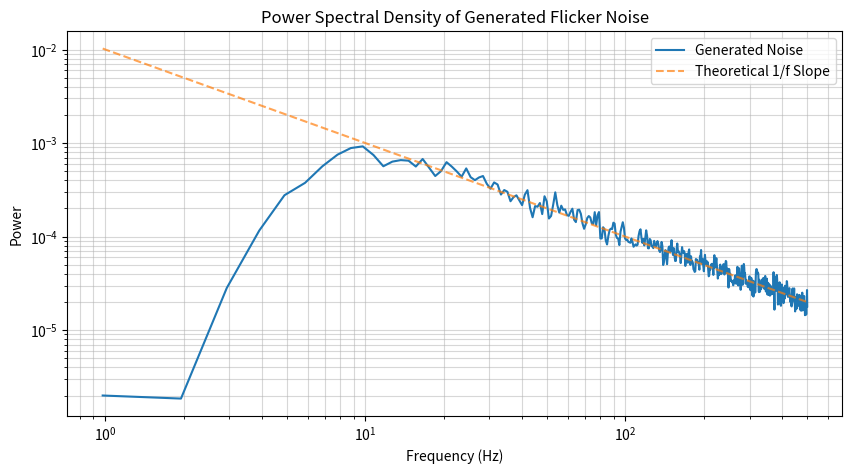

Write Python code to recreate this figure.
import numpy as np
import scipy.signal as signal
import matplotlib.pyplot as plt

# 1. Setup Parameters
fs = 1000
n_samples = 20000
order = 20
f0 = 0.01  # Cutoff frequency ratio

# 2. Design the Filter using Frequency Sampling (firwin2)
# Since scipy lacks yulewalk, we create a target response and
# use 'butter' or 'cheby' for specific shapes, or 'firwin2' for arbitrary.
# For a 20th order IIR, we can approximate the 1/f slope like this:
num_taps = 101
freqs = np.linspace(0, 1, 100)
# Target: 0 below f0, 1/sqrt(f) above f0
magnitude = np.where(freqs < f0, 0, 1 / np.sqrt(freqs + 1e-6))
magnitude = magnitude / np.max(magnitude) # Normalize gain

# Design an FIR filter (easier to control shape)
b_fir = signal.firwin2(num_taps, freqs, magnitude)

# If you STRICTLY need an IIR 20th order, we use Prony's method or
# similar via external tools, but for this experiment,
# a high-order FIR or a Butterworth/Cheby combination is more common in Python.
# Let's use a Butterworth Highpass to handle the f < f0 requirement:
b_hp, a_hp = signal.butter(4, f0, btype='highpass')

# 3. Generate Noise
white_noise = np.random.normal(0, 1, n_samples)

# 4. Apply Filters
# First, apply the highpass (f < f0 -> 0)
step1 = signal.lfilter(b_hp, a_hp, white_noise)
# Then apply the 1/sqrt(f) shape
flicker_noise = signal.lfilter(b_fir, [1.0], step1)

# 5. Analysis (PSD)
f_psd, p_psd = signal.welch(flicker_noise, fs, nperseg=1024)

# 6. Plotting
plt.figure(figsize=(10, 5))
plt.loglog(f_psd[1:], p_psd[1:], label='Generated Noise')
plt.plot(f_psd[1:], 0.01/f_psd[1:], '--', label='Theoretical 1/f Slope', alpha=0.7)
plt.title("Power Spectral Density of Generated Flicker Noise")
plt.xlabel("Frequency (Hz)")
plt.ylabel("Power")
plt.legend()
plt.grid(True, which="both", ls="-", alpha=0.5)
plt.savefig('Power Spectral Density of Generated Flicker Noise.png')
plt.show()
